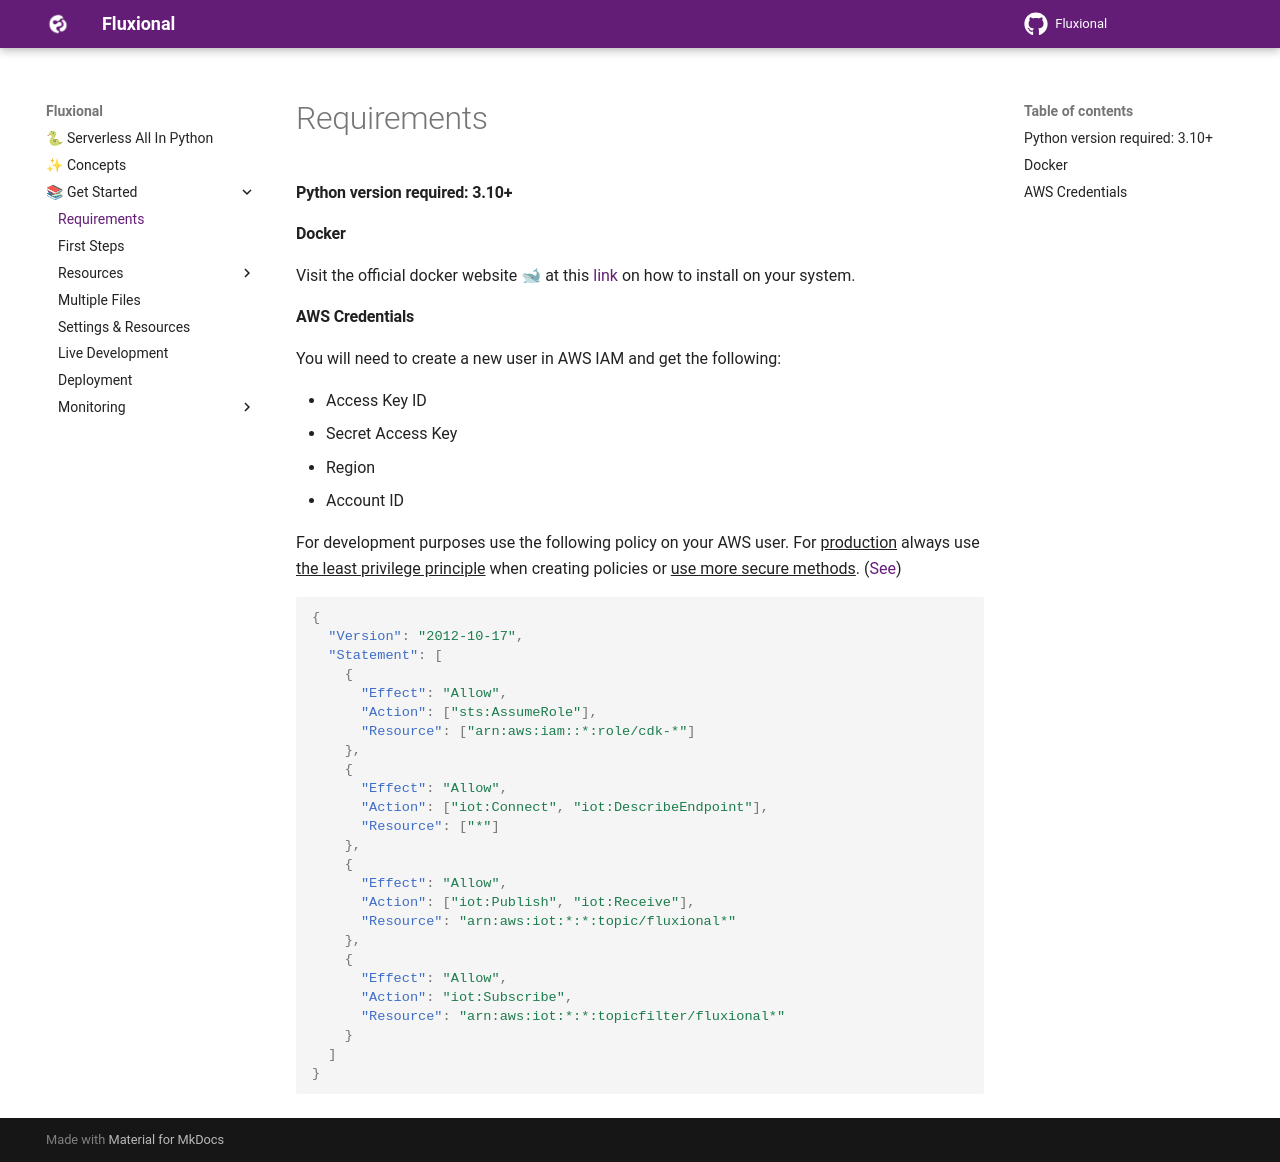

repository: fluxional-dev/fluxional · page: get_started/requirements/index.html · generator: mkdocs

#### Python version required: 3.10+

#### Docker

Visit the official docker website 🐋 at this <a href="https://docs.docker.com/engine/install/" target="_blank">link</a> on how to install on your system.

#### AWS Credentials

You will need to create a new user in AWS IAM and get the following:

- Access Key ID
- Secret Access Key
- Region
- Account ID

For development purposes use the following policy on your AWS user. For <u>production</u> always use <u>the least privilege principle</u> when creating policies or <u>use more secure methods</u>. (<a href="https://docs.aws.amazon.com/IAM/latest/UserGuide/security.html", target="\_blank">See</a>)<br>

```json
{
  "Version": "2012-10-17",
  "Statement": [
    {
      "Effect": "Allow",
      "Action": ["sts:AssumeRole"],
      "Resource": ["arn:aws:iam::*:role/cdk-*"]
    },
    {
      "Effect": "Allow",
      "Action": ["iot:Connect", "iot:DescribeEndpoint"],
      "Resource": ["*"]
    },
    {
      "Effect": "Allow",
      "Action": ["iot:Publish", "iot:Receive"],
      "Resource": "arn:aws:iot:*:*:topic/fluxional*"
    },
    {
      "Effect": "Allow",
      "Action": "iot:Subscribe",
      "Resource": "arn:aws:iot:*:*:topicfilter/fluxional*"
    }
  ]
}
```
